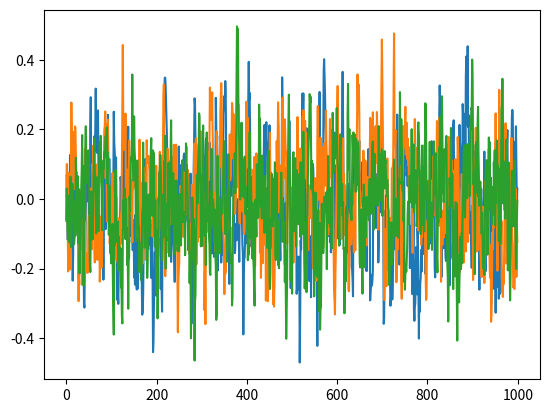

The script that saved this image:
# -*- coding: utf-8 -*-

"""
Ornstein–Uhlenbeck process
"""

import numpy as np




# from https://github.com/songrotek/DDPG/blob/master/ou_noise.py
class OUProcess(object):

    def __init__(self, n_actions, theta=0.15, mu=0, sigma=0.1, ):

        self.n_actions = n_actions
        self.theta = theta
        self.mu = mu
        self.sigma = sigma
        self.current_value = np.ones(self.n_actions) * self.mu

    def reset(self, sigma=0):
        self.current_value = np.ones(self.n_actions) * self.mu
        if sigma != 0:
            self.sigma = sigma

    def noise(self):
        x = self.current_value
        dx = self.theta * (self.mu - x) + self.sigma * np.random.randn(len(x))
        self.current_value = x + dx
        return self.current_value


if __name__ == '__main__':
    ou = OUProcess(3, theta=0.3)
    states = []
    for i in range(1000):
        states.append(ou.noise())
    import matplotlib.pyplot as plt

    plt.plot(states)
    plt.show()





